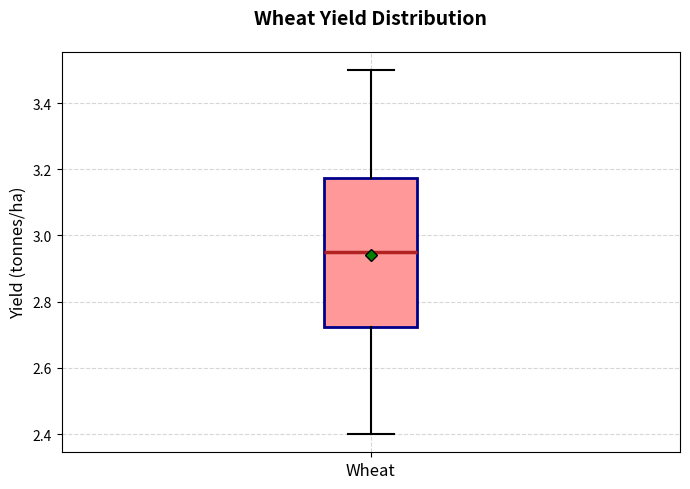

Source code (Python):
import matplotlib.pyplot as plt
import numpy as np

# Data setup for a single group (Wheat yield)
wheat_yield = [2.5, 3.0, 3.2, 2.8, 2.9, 3.5, 3.1, 2.7, 3.3, 2.4]
data = [wheat_yield]

# Create vertical box plot for a single group
fig, ax = plt.subplots(figsize=(7, 5))
boxprops = dict(linestyle='-', linewidth=2, color='darkblue')
medianprops = dict(linestyle='-', linewidth=2.5, color='firebrick')
meanprops = dict(marker='D', markeredgecolor='black', markerfacecolor='green')

# Boxplot customization
boxplot = ax.boxplot(
    data, 
    vert=True, 
    patch_artist=True,  # Ensure boxes are filled
    showmeans=True,
    boxprops=boxprops, 
    medianprops=medianprops, 
    meanprops=meanprops,
    whiskerprops=dict(linewidth=1.5), 
    capprops=dict(linewidth=1.5)
)

# Customize color for the box
for box in boxplot['boxes']:
    box.set_facecolor('#FF9999')

# Setting plot details
ax.set_xticklabels(['Wheat'], fontsize=12)
ax.set_title('Wheat Yield Distribution', fontsize=14, weight='bold', pad=20)
ax.set_ylabel('Yield (tonnes/ha)', fontsize=12)

# Adding gridlines
ax.grid(True, linestyle='--', alpha=0.5)

# Automatically adjust layout for better readability
plt.tight_layout()

# Display the plot
plt.show()
